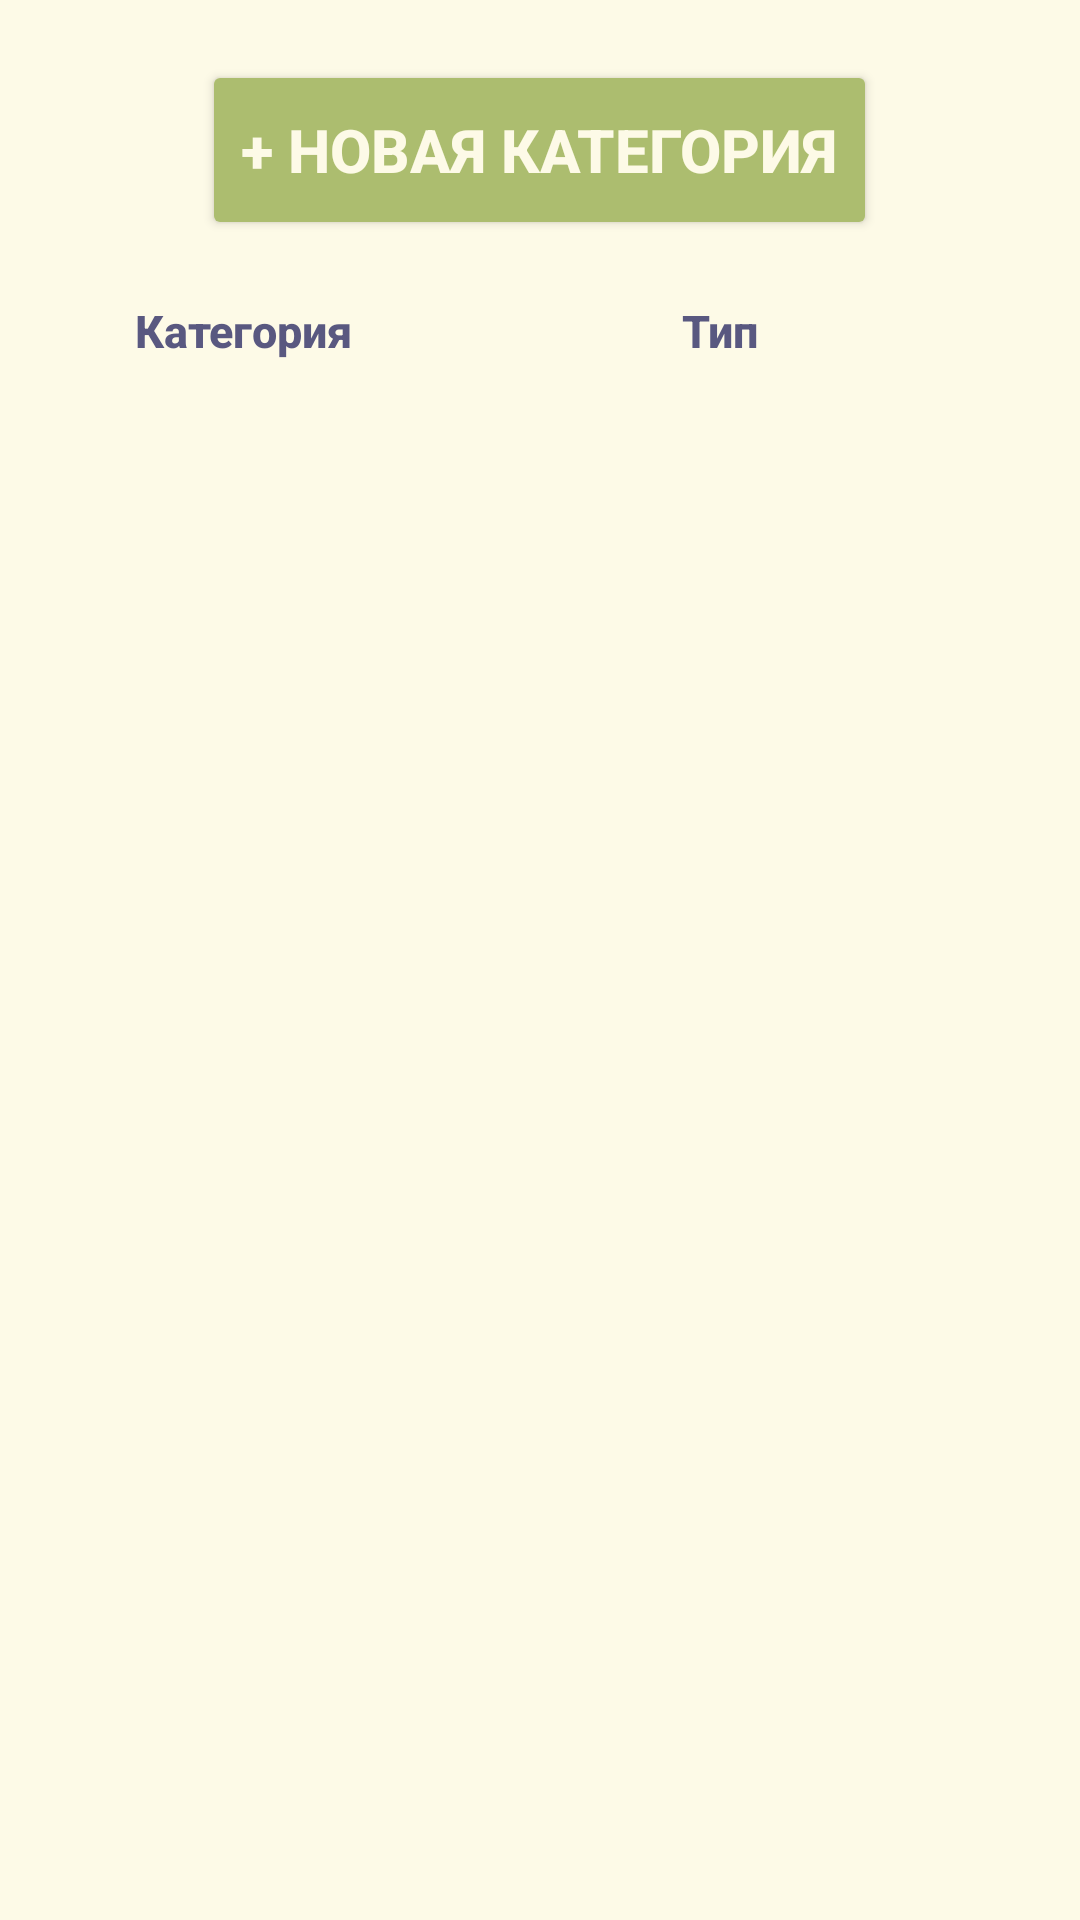

Android layout source for this screen:
<!-- AndroidManifest.xml: application theme Theme.FinanceTrackerITMO -->
<!-- res/layout/fragment_category_list.xml -->
<?xml version="1.0" encoding="utf-8"?>
<LinearLayout xmlns:android="http://schemas.android.com/apk/res/android"
    xmlns:tools="http://schemas.android.com/tools"
    android:layout_width="match_parent"
    android:layout_height="match_parent"
    android:background="@color/beige"
    android:orientation="vertical"
    tools:context=".presentation.category.CategoryListFragment">

    <Button
        style="@style/text_title2_style"
        android:id="@+id/btnNewTransaction"
        android:layout_width="225dp"
        android:layout_height="60dp"
        android:layout_gravity="center"
        android:layout_margin="20dp"
        android:backgroundTint="@color/light_green"
        android:text="@string/new_category"
        android:textColor="@color/beige" />

    <LinearLayout
        android:layout_width="match_parent"
        android:layout_height="wrap_content">

        <TextView
            android:id="@+id/textView3"
            style="@style/text_title3_style"
            android:layout_width="wrap_content"
            android:layout_height="wrap_content"
            android:layout_marginStart="45dp"
            android:text="@string/category" />

        <TextView
            android:id="@+id/textView4"
            style="@style/text_title3_style"
            android:layout_width="wrap_content"
            android:layout_height="wrap_content"
            android:layout_marginStart="110dp"
            android:text="@string/type" />

    </LinearLayout>

    <ProgressBar
        android:id="@+id/pbCategory"
        style="?android:attr/progressBarStyle"
        android:layout_width="match_parent"
        android:layout_height="match_parent"
        android:visibility="gone" />

    <androidx.recyclerview.widget.RecyclerView
        android:id="@+id/rvCategoryList"
        android:layout_width="match_parent"
        android:layout_height="match_parent"
        android:layout_margin="16dp"
        tools:listitem="@layout/rv_category_list" />

</LinearLayout>
<!-- res/layout/rv_category_list.xml (included above) -->
<?xml version="1.0" encoding="utf-8"?>
<LinearLayout xmlns:android="http://schemas.android.com/apk/res/android"
    xmlns:app="http://schemas.android.com/apk/res-auto"
    xmlns:tools="http://schemas.android.com/tools"
    android:layout_width="match_parent"
    android:layout_height="wrap_content"
    android:background="@drawable/rectangle"
    android:layout_marginVertical="5dp"
    android:orientation="horizontal">

    <TextView
        android:id="@+id/tvName"
        style="@style/text1_style"
        android:layout_width="140dp"
        android:layout_height="wrap_content"
        android:layout_marginStart="30dp"
        android:layout_marginVertical="10dp"
        android:layout_gravity="center_vertical"
        android:textAlignment="textStart"
        android:text="@string/category"
        tools:ignore="RtlCompat" />

    <TextView
        android:id="@+id/tvType"
        style="@style/text1_style"
        android:layout_width="100dp"
        android:layout_height="wrap_content"
        android:layout_marginStart="10dp"
        android:layout_gravity="center_vertical"
        android:layout_marginVertical="10dp"
        android:text="@string/expenses"
        />

    <ImageView
        android:id="@+id/imgEdit"
        android:layout_width="20dp"
        android:layout_height="20dp"
        android:layout_marginStart="20dp"
        android:layout_marginVertical="10dp"
        android:layout_gravity="center_vertical"
        app:srcCompat="@drawable/edit_icon" />

    <ImageView
        android:id="@+id/imgDelete"
        android:layout_width="20dp"
        android:layout_height="20dp"
        android:layout_marginStart="10dp"
        android:layout_marginVertical="10dp"
        android:layout_marginEnd="30dp"
        android:layout_gravity="center_vertical"
        app:srcCompat="@drawable/delete_icon" />

</LinearLayout>
<!-- resources referenced by this layout -->
<resources>
  <color name="beige">#FDFAE7</color>
  <color name="light_green">#ACBD6F</color>
  <!-- drawable delete_icon (drawable) -->
  <vector xmlns:android="http://schemas.android.com/apk/res/android"
      android:width="20dp"
      android:height="20dp"
      android:viewportWidth="20"
      android:viewportHeight="20">
    <path
        android:pathData="M2.5,5H4.167M4.167,5H17.5M4.167,5L4.167,16.667C4.167,17.108 4.342,17.532 4.655,17.845C4.967,18.158 5.391,18.333 5.833,18.333H14.167C14.609,18.333 15.033,18.158 15.345,17.845C15.658,17.532 15.833,17.108 15.833,16.667V5M6.667,5V3.333C6.667,2.891 6.842,2.467 7.155,2.155C7.467,1.842 7.891,1.666 8.333,1.666H11.667C12.109,1.666 12.533,1.842 12.845,2.155C13.158,2.467 13.333,2.891 13.333,3.333V5M8.333,9.167V14.167M11.667,9.167V14.167"
        android:strokeLineJoin="round"
        android:strokeWidth="3.5"
        android:fillColor="#00000000"
        android:strokeColor="#B26CC4"
        android:strokeLineCap="round"/>
  </vector>
  <!-- drawable edit_icon (drawable) -->
  <vector xmlns:android="http://schemas.android.com/apk/res/android"
      android:width="20dp"
      android:height="20dp"
      android:viewportWidth="20"
      android:viewportHeight="20">
    <path
        android:pathData="M4.167,15.833H5.354L13.5,7.688L12.313,6.5L4.167,14.646V15.833ZM2.5,17.5V13.958L13.5,2.979C13.667,2.826 13.851,2.708 14.052,2.625C14.253,2.542 14.465,2.5 14.688,2.5C14.91,2.5 15.125,2.542 15.333,2.625C15.542,2.708 15.722,2.833 15.875,3L17.021,4.167C17.188,4.319 17.309,4.5 17.385,4.708C17.462,4.917 17.5,5.125 17.5,5.333C17.5,5.556 17.462,5.767 17.385,5.969C17.309,6.17 17.188,6.354 17.021,6.521L6.042,17.5H2.5ZM12.896,7.104L12.313,6.5L13.5,7.688L12.896,7.104Z"
        android:fillColor="#FDFAE7"/>
  </vector>
  <!-- drawable rectangle (drawable) -->
  <vector xmlns:android="http://schemas.android.com/apk/res/android"
      android:width="320dp"
      android:height="37dp"
      android:viewportWidth="320"
      android:viewportHeight="37">
    <path
        android:pathData="M10,0L310,0A10,10 0,0 1,320 10L320,27A10,10 0,0 1,310 37L10,37A10,10 0,0 1,0 27L0,10A10,10 0,0 1,10 0z"
        android:fillColor="#CBCBE7"/>
  </vector>
  <string name="category">Категория</string>
  <string name="expenses">Расходы</string>
  <string name="new_category">+ Новая категория</string>
  <string name="type">Тип</string>
  <style name="text1_style">
          <item name="android:textSize">15sp</item>
  
          <item name="android:fontFamily">sans-serif-medium</item>
  
          <item name="android:textColor">@color/dark_blue</item>
  
      </style>
  <style name="text_title2_style">
          <item name="android:textSize">20sp</item>
  
          <item name="android:fontFamily">sans-serif-medium</item>
  
          <item name="android:textColor">@color/beige</item>
          <item name="android:textStyle">bold</item>
      </style>
  <style name="text_title3_style">
          <item name="android:textSize">15sp</item>
  
          <item name="android:fontFamily">sans-serif-medium</item>
  
          <item name="android:textColor">@color/dark_blue</item>
          <item name="android:textStyle">bold</item>
      </style>
  <style name="Theme.FinanceTrackerITMO" parent="Base.Theme.FinanceTrackerITMO" />
  <color name="dark_blue">#595880</color>
  <style name="Base.Theme.FinanceTrackerITMO" parent="Theme.Material3.DayNight.NoActionBar">
          
          
      </style>
</resources>
